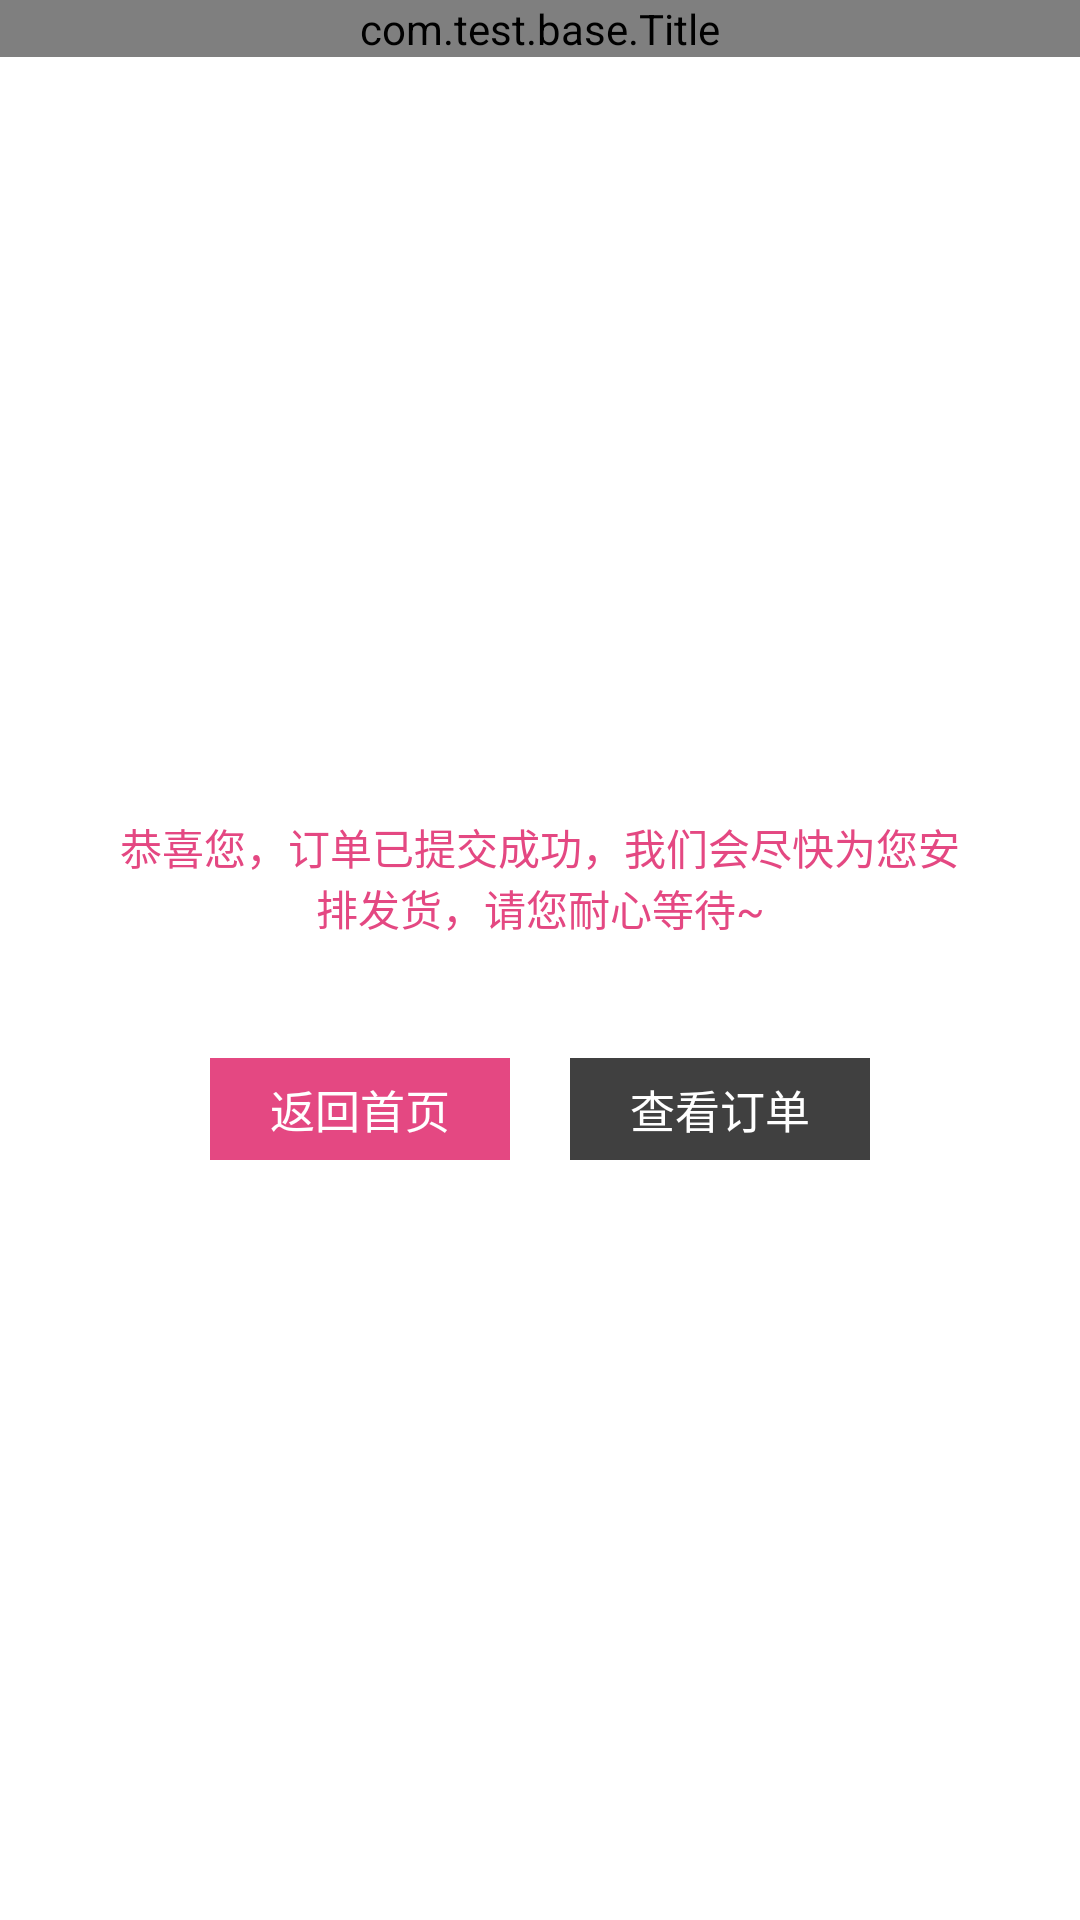

Write the Android layout XML for this screen, with the resource values it uses.
<!-- AndroidManifest.xml: application theme android:Theme.NoTitleBar -->
<!-- res/layout/submit_success.xml -->
<LinearLayout xmlns:android="http://schemas.android.com/apk/res/android"
    xmlns:tools="http://schemas.android.com/tools"
    android:layout_width="match_parent"
    android:layout_height="match_parent"
    android:background="@color/white"
    android:orientation="vertical" >

   <com.test.base.Title
        android:id="@+id/title"
        android:layout_width="match_parent"
        android:layout_height="wrap_content" />

    <LinearLayout
        android:layout_width="match_parent"
        android:layout_height="match_parent"
        android:gravity="center"
        android:orientation="vertical" >



        <TextView
            android:layout_width="match_parent"
            android:layout_height="wrap_content"
            android:layout_marginLeft="40dp"
            android:layout_marginRight="40dp"
            android:layout_marginBottom="40dp"
            android:textColor="@color/style_color"
            android:gravity="center"
            android:text="恭喜您，订单已提交成功，我们会尽快为您安排发货，请您耐心等待~" />
        

<LinearLayout 
    android:layout_width="match_parent"
    android:layout_height="wrap_content"
    android:gravity="center">
        <Button
            android:id="@+id/submit_view_home"
            android:layout_width="100dp"
            android:layout_height="wrap_content"
            android:layout_marginLeft="10dp"
            android:layout_marginRight="10dp"
            android:background="@drawable/button"
            android:paddingBottom="6dp"
            android:paddingTop="6dp"
            android:text="返回首页"
            android:textColor="@color/white"
            android:textSize="15sp" />
        
        <Button
            android:id="@+id/submit_view_order"
            android:layout_width="100dp"
            android:layout_height="wrap_content"
            android:layout_marginLeft="10dp"
            android:layout_marginRight="10dp"
            android:background="@drawable/dialog_cancel"
            android:paddingBottom="6dp"
            android:paddingTop="6dp"
            android:text="查看订单"
            android:textColor="@color/white"
            android:textSize="15sp" />
        </LinearLayout>
    </LinearLayout>

</LinearLayout>
<!-- resources referenced by this layout -->
<resources>
  <color name="style_color">#E44882</color>
  <color name="white">#FFFFFFFF</color>
  <!-- drawable button (drawable-ldpi) -->
  <?xml version="1.0" encoding="utf-8"?>
    
  <selector xmlns:android="http://schemas.android.com/apk/res/android">
      <item android:state_selected="true" android:drawable="@drawable/style_btn_bg" /> 
      <item android:state_pressed="true" android:drawable="@drawable/style_btn_bg" /> 
      <item android:drawable="@drawable/style_btn_bg" />  
       
  </selector>
</resources>
